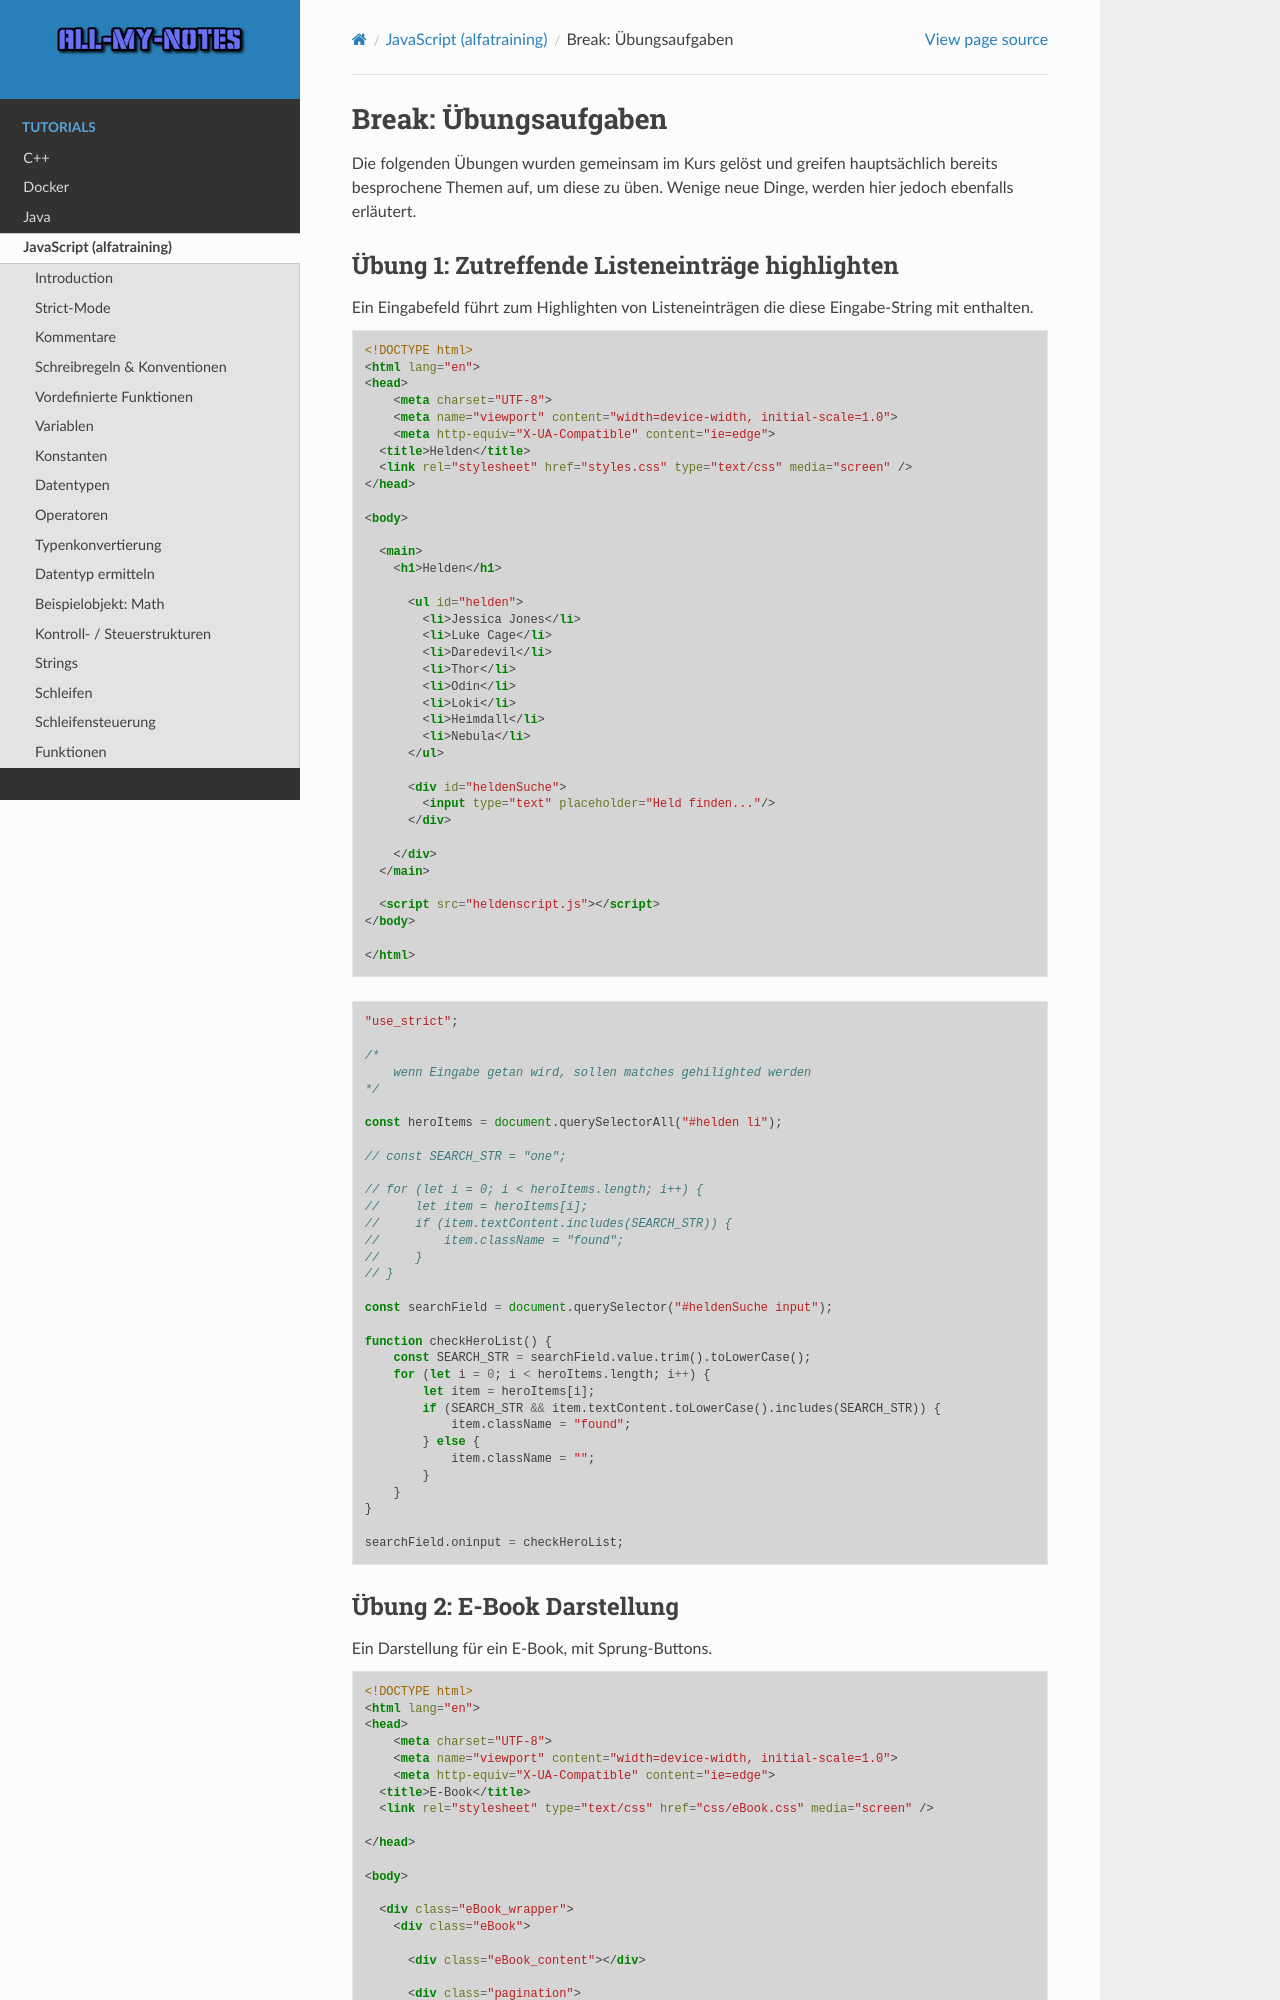

repository: arnewohletz/AllMyNotes · page: tutorial/java_script/alfatraining/day_08.html · generator: sphinx

Break: Übungsaufgaben
=====================
Die folgenden Übungen wurden gemeinsam im Kurs gelöst und greifen hauptsächlich
bereits besprochene Themen auf, um diese zu üben. Wenige neue Dinge, werden hier
jedoch ebenfalls erläutert.

Übung 1: Zutreffende Listeneinträge highlighten
-----------------------------------------------
Ein Eingabefeld führt zum Highlighten von Listeneinträgen die diese Eingabe-String
mit enthalten.

.. literalinclude:: _file/day_08/01_index.html
    :language: html

.. literalinclude:: _file/day_08/01_index.js
    :language: javascript
